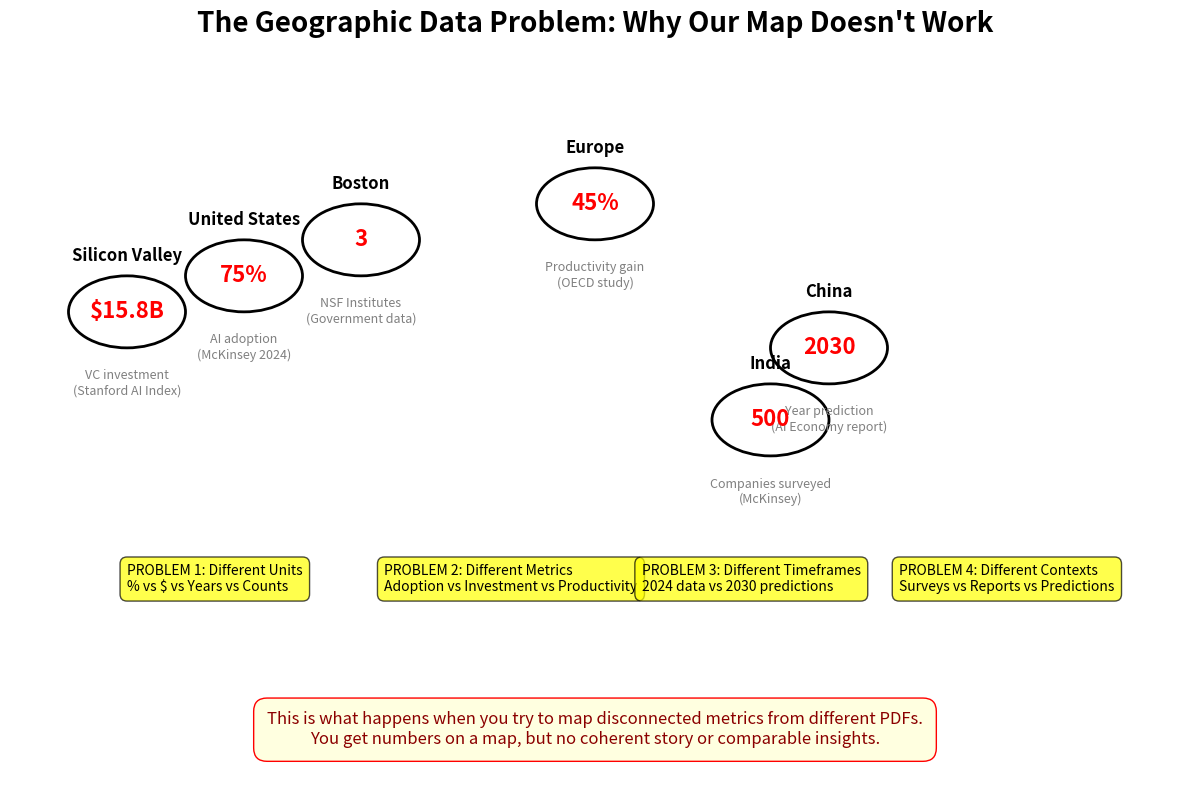

The script that saved this image:
"""
Create a simple visualization showing why geographic data doesn't work
"""

import matplotlib.pyplot as plt
import matplotlib.patches as mpatches

# Create figure
fig, ax = plt.subplots(figsize=(12, 8))

# Hide axes
ax.set_xlim(0, 10)
ax.set_ylim(0, 10)
ax.axis('off')

# Title
plt.title("The Geographic Data Problem: Why Our Map Doesn't Work", 
          fontsize=20, fontweight='bold', pad=20)

# Draw mock map regions
locations = [
    {"name": "United States", "x": 2, "y": 7, "data": "75%", "desc": "AI adoption\n(McKinsey 2024)"},
    {"name": "China", "x": 7, "y": 6, "data": "2030", "desc": "Year prediction\n(AI Economy report)"},
    {"name": "Silicon Valley", "x": 1, "y": 6.5, "data": "$15.8B", "desc": "VC investment\n(Stanford AI Index)"},
    {"name": "Europe", "x": 5, "y": 8, "data": "45%", "desc": "Productivity gain\n(OECD study)"},
    {"name": "India", "x": 6.5, "y": 5, "data": "500", "desc": "Companies surveyed\n(McKinsey)"},
    {"name": "Boston", "x": 3, "y": 7.5, "data": "3", "desc": "NSF Institutes\n(Government data)"},
]

# Draw locations with mismatched data
for loc in locations:
    # Draw circle for location
    circle = plt.Circle((loc["x"], loc["y"]), 0.5, 
                       fill=False, edgecolor='black', linewidth=2)
    ax.add_patch(circle)
    
    # Add location name
    ax.text(loc["x"], loc["y"]+0.7, loc["name"], 
           ha='center', fontsize=12, fontweight='bold')
    
    # Add data value (big and bold to show mismatch)
    ax.text(loc["x"], loc["y"], loc["data"], 
           ha='center', va='center', fontsize=16, 
           fontweight='bold', color='red')
    
    # Add description
    ax.text(loc["x"], loc["y"]-0.8, loc["desc"], 
           ha='center', va='top', fontsize=9, 
           style='italic', color='gray')

# Add problem annotations
problems = [
    "PROBLEM 1: Different Units\n% vs $ vs Years vs Counts",
    "PROBLEM 2: Different Metrics\nAdoption vs Investment vs Productivity",
    "PROBLEM 3: Different Timeframes\n2024 data vs 2030 predictions",
    "PROBLEM 4: Different Contexts\nSurveys vs Reports vs Predictions"
]

y_pos = 3
for i, problem in enumerate(problems):
    ax.text(1 + i*2.2, y_pos, problem, 
           bbox=dict(boxstyle="round,pad=0.5", facecolor="yellow", alpha=0.7),
           fontsize=10, ha='left', va='top')

# Add bottom message
ax.text(5, 0.5, 
       "This is what happens when you try to map disconnected metrics from different PDFs.\n" +
       "You get numbers on a map, but no coherent story or comparable insights.",
       ha='center', fontsize=12, color='darkred', 
       bbox=dict(boxstyle="round,pad=0.8", facecolor="lightyellow", edgecolor="red"))

plt.tight_layout()
plt.savefig('geographic_data_problem.png', dpi=150, bbox_inches='tight')
plt.close()

# Create comparison chart
fig, (ax1, ax2) = plt.subplots(1, 2, figsize=(14, 6))

# What we have (left)
ax1.set_title("What We Have", fontsize=16, fontweight='bold')
ax1.axis('off')
have_text = """
Location Data Points:
• US: 75% (adoption rate)
• China: 2030 (year)
• Silicon Valley: $15.8B (investment)
• Europe: 45% (productivity)
• India: 500 (survey size)
• Boston: 3 (institutes)

Different:
✗ Units (%, $, years, counts)
✗ Metrics (adoption, investment, etc)
✗ Timeframes (current vs predictions)
✗ Sources (McKinsey, Stanford, OECD)
✗ Methodologies
"""
ax1.text(0.1, 0.9, have_text, transform=ax1.transAxes, 
         fontsize=12, va='top', family='monospace',
         bbox=dict(boxstyle="round,pad=0.5", facecolor="#ffcccc"))

# What we need (right)
ax2.set_title("What We Need for a Map", fontsize=16, fontweight='bold')
ax2.axis('off')
need_text = """
Consistent Geographic Metrics:
• US: 75% AI adoption
• China: 62% AI adoption
• Europe: 45% AI adoption
• India: 38% AI adoption
• Canada: 55% AI adoption
• Japan: 41% AI adoption

All with:
✓ Same metric (AI adoption %)
✓ Same timeframe (2024)
✓ Same methodology
✓ Same source
✓ Comparable values
"""
ax2.text(0.1, 0.9, need_text, transform=ax2.transAxes, 
         fontsize=12, va='top', family='monospace',
         bbox=dict(boxstyle="round,pad=0.5", facecolor="#ccffcc"))

plt.suptitle("The Geographic Dashboard Reality Check", fontsize=18, fontweight='bold')
plt.tight_layout()
plt.savefig('map_comparison.png', dpi=150, bbox_inches='tight')

print("Created two visualizations:")
print("1. geographic_data_problem.png - Shows the mismatch on a mock map")
print("2. map_comparison.png - Shows what we have vs what we need")
print("\nThe fundamental issue: We're trying to compare apples, oranges, and timestamps!")
